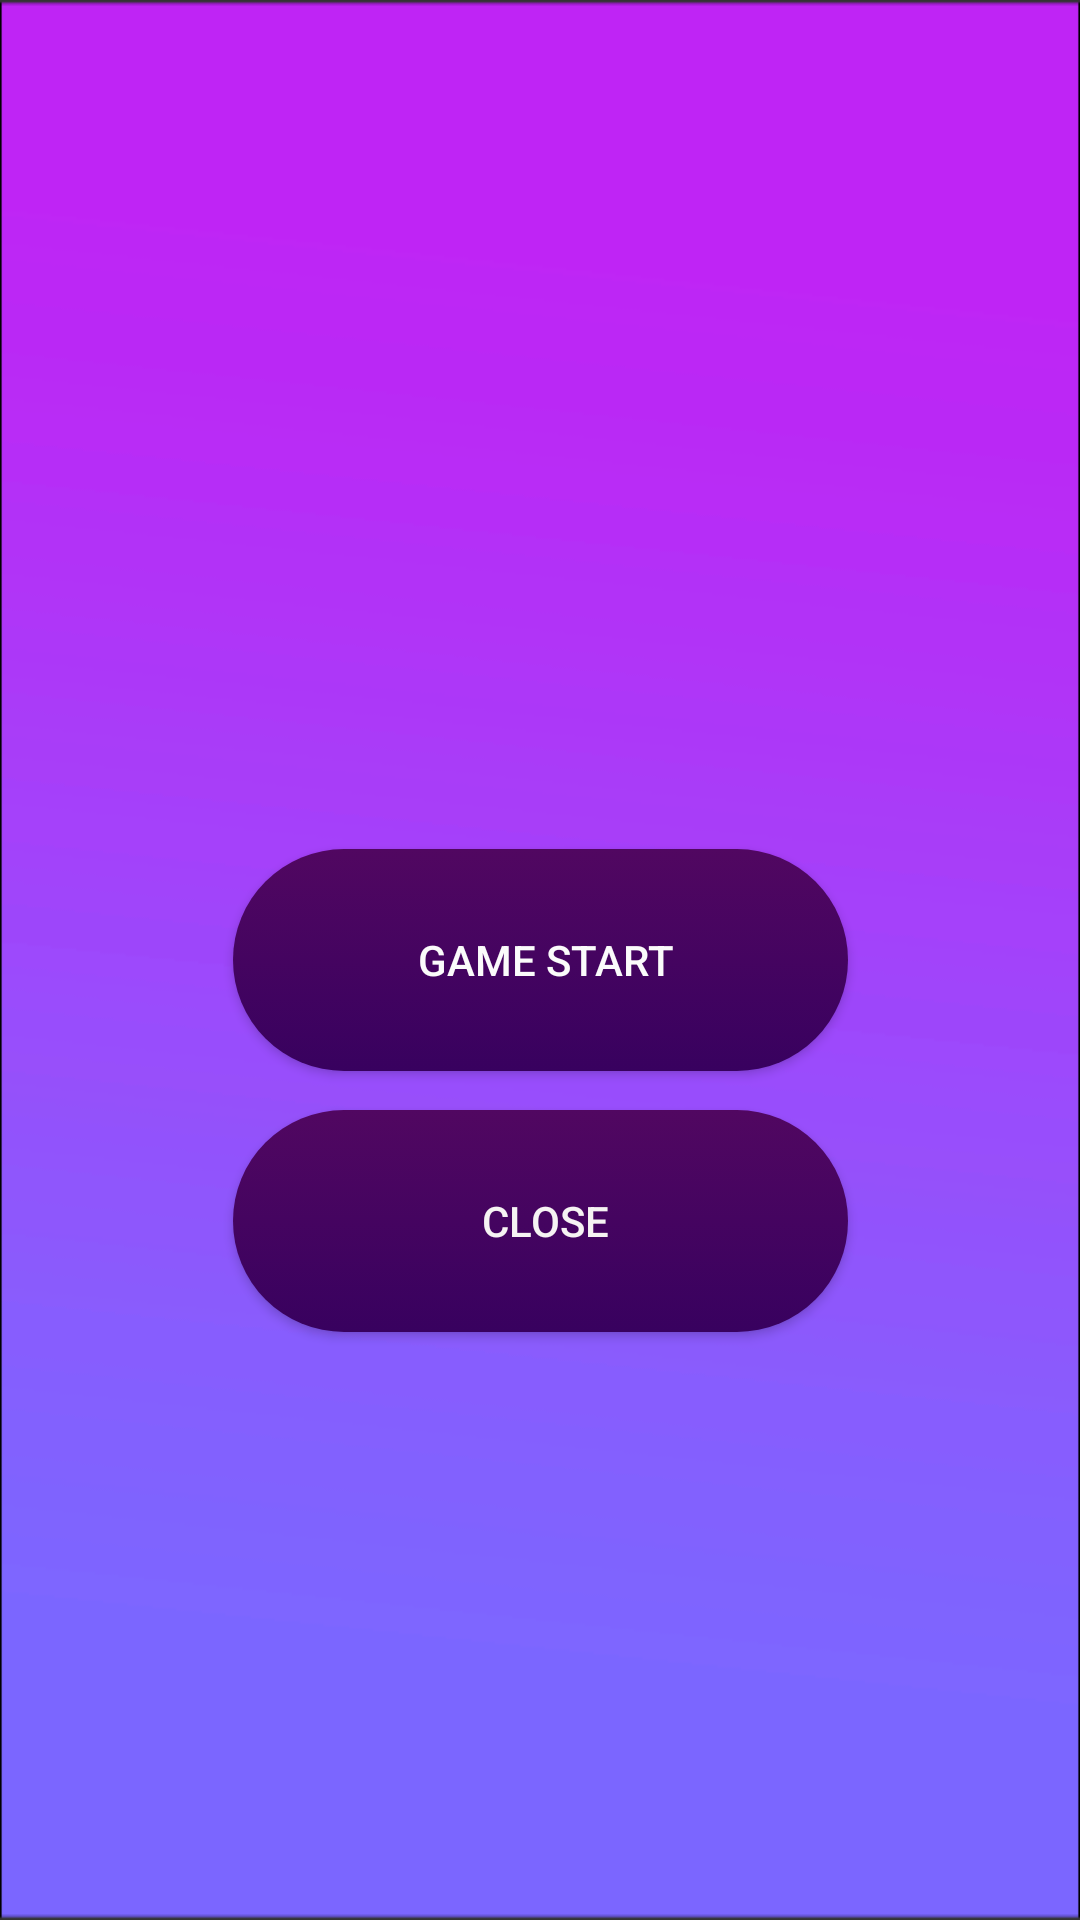

Here is an Android app screen rendered from its layout file. Give the layout XML and the strings, colors and styles it references.
<!-- AndroidManifest.xml: application theme Theme.КосмолотUAКосмическиеБонусы -->
<!-- res/layout/activity_main_start.xml -->
<?xml version="1.0" encoding="utf-8"?>
<androidx.constraintlayout.widget.ConstraintLayout xmlns:android="http://schemas.android.com/apk/res/android"
    xmlns:app="http://schemas.android.com/apk/res-auto"
    xmlns:tools="http://schemas.android.com/tools"
    android:layout_width="match_parent"
    android:layout_height="match_parent"
    android:background="@drawable/bbac"
    tools:context=".actKSO.MainActivitySTart">

    <android.widget.Button
        android:id="@+id/button"
        android:layout_width="205dp"
        android:layout_height="74dp"
        android:background="@drawable/rectrnkso"
        android:text=" game start"
        android:textColor="#FBFBFB"
        app:layout_constraintBottom_toBottomOf="parent"
        app:layout_constraintEnd_toEndOf="parent"
        app:layout_constraintStart_toStartOf="parent"
        app:layout_constraintTop_toTopOf="parent" />

    <android.widget.Button
        android:id="@+id/button2"
        android:layout_width="205dp"
        android:layout_height="74dp"
        android:layout_marginTop="87dp"
        android:background="@drawable/rectrnkso"
        android:text=" close"
        android:textColor="#F6F3F3"
        app:layout_constraintEnd_toEndOf="@+id/button"
        app:layout_constraintStart_toStartOf="@+id/button"
        app:layout_constraintTop_toTopOf="@+id/button" />
</androidx.constraintlayout.widget.ConstraintLayout>
<!-- resources referenced by this layout -->
<resources>
  <!-- drawable bbac: png bitmap (drawable, 5644 bytes) -->
  <!-- drawable rectrnkso (drawable) -->
  <?xml version="1.0" encoding="utf-8"?>
  <selector xmlns:android="http://schemas.android.com/apk/res/android">
      <item>
          <shape android:shape="rectangle">
              <corners android:radius="50.0dip"/>
              <gradient
                  android:angle="90"
                  android:startColor="#38015F"
                  android:endColor="#510761"
                  android:type="linear"/>
          </shape>
      </item>
  </selector>
  <style name="Theme.КосмолотUAКосмическиеБонусы" parent="Theme.MaterialComponents.DayNight.NoActionBar">
          
          <item name="colorPrimary">@color/purple_500</item>
          <item name="colorPrimaryVariant">@color/purple_700</item>
          <item name="colorOnPrimary">@color/white</item>
          
          <item name="colorSecondary">@color/teal_200</item>
          <item name="colorSecondaryVariant">@color/teal_700</item>
          <item name="colorOnSecondary">@color/black</item>
          
          <item name="android:statusBarColor" tools:targetApi="l">?attr/colorPrimaryVariant</item>
          
      </style>
  <!-- not gathered from this repository: default colours our renderer supplied (Android Studio template values) -->
  <color name="purple_500">#FF6200EE</color>
  <color name="purple_700">#FF3700B3</color>
  <color name="teal_200">#FF03DAC5</color>
  <color name="teal_700">#FF018786</color>
  <color name="black">#FF000000</color>
  <color name="white">#FFFFFFFF</color>
</resources>
